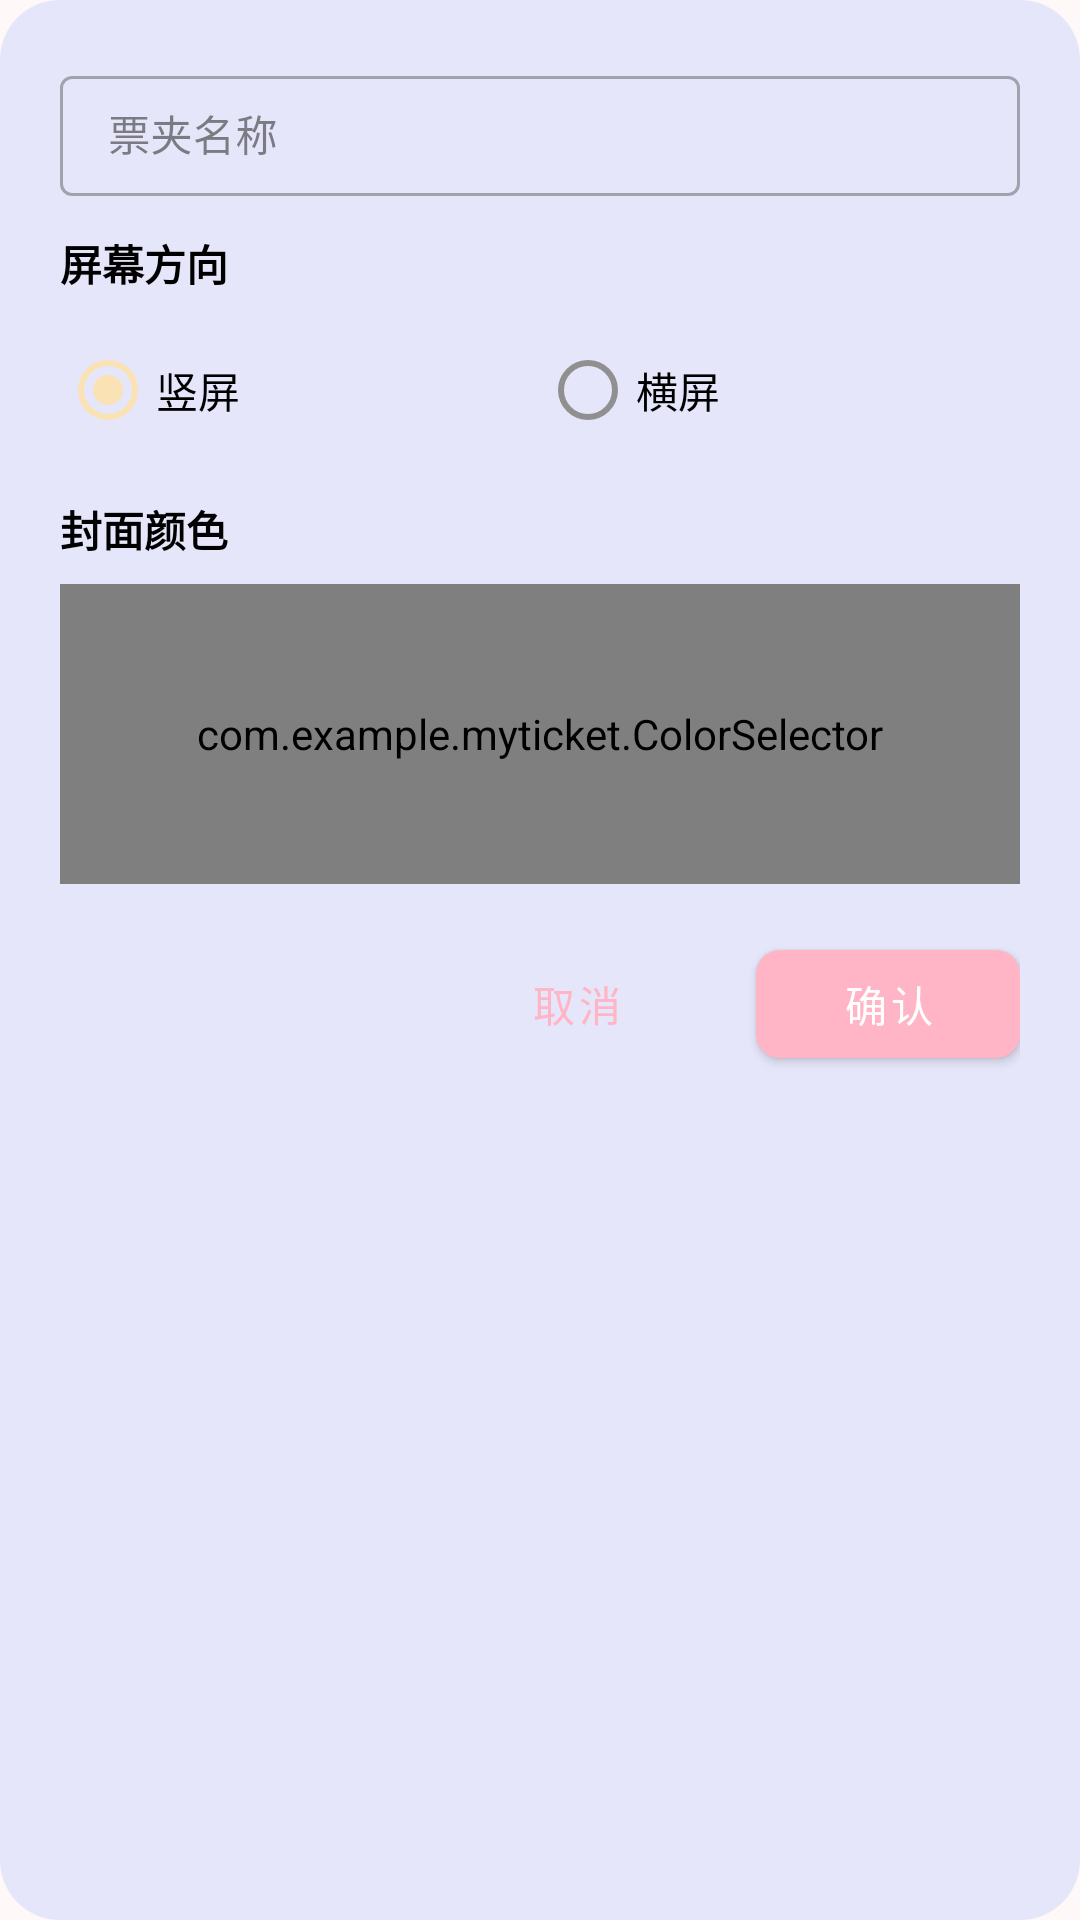

Android layout source for this screen:
<!-- AndroidManifest.xml: application theme Theme.MyTicket -->
<!-- res/layout/dialog_create_ticket_case.xml -->
<?xml version="1.0" encoding="utf-8"?>
<LinearLayout xmlns:android="http://schemas.android.com/apk/res/android"
    xmlns:app="http://schemas.android.com/apk/res-auto"
    android:layout_width="match_parent"
    android:layout_height="wrap_content"
    android:orientation="vertical"
    android:padding="20dp"
    android:background="@drawable/bg_dialog_light_purple">

    
    <com.google.android.material.textfield.TextInputLayout
        android:layout_width="match_parent"
        android:layout_height="wrap_content"
        android:layout_marginBottom="12dp"
        app:boxStrokeWidth="1dp"
        app:boxCollapsedPaddingTop="0dp"
        app:hintTextAppearance="@style/SmallHintText"
        style="@style/Widget.MaterialComponents.TextInputLayout.OutlinedBox.Dense">

        <com.google.android.material.textfield.TextInputEditText
            android:id="@+id/etTicketCaseTitle"
            android:layout_width="match_parent"
            android:layout_height="wrap_content"
            android:hint="票夹名称"
            android:inputType="text"
            android:paddingTop="8dp"
            android:paddingBottom="8dp"
            android:minHeight="40dp"
            android:textSize="14sp" />
    </com.google.android.material.textfield.TextInputLayout>


    <TextView
        android:layout_width="match_parent"
        android:layout_height="wrap_content"
        android:text="屏幕方向"
        android:textColor="@color/black"
        android:textStyle="bold"
        android:layout_marginBottom="8dp" />

    
    <RadioGroup
        android:id="@+id/rgScreenOrientation"
        android:layout_width="match_parent"
        android:layout_height="wrap_content"
        android:orientation="horizontal"
        android:layout_marginBottom="12dp">

        <com.google.android.material.radiobutton.MaterialRadioButton
            android:id="@+id/rbPortrait"
            android:layout_width="0dp"
            android:layout_height="wrap_content"
            android:layout_weight="1"
            android:checked="true"
            android:text="竖屏" />

        <com.google.android.material.radiobutton.MaterialRadioButton
            android:id="@+id/rbLandscape"
            android:layout_width="0dp"
            android:layout_height="wrap_content"
            android:layout_weight="1"
            android:text="横屏" />
    </RadioGroup>
































    <TextView
        android:layout_width="match_parent"
        android:layout_height="wrap_content"
        android:text="封面颜色"
        android:textColor="@color/black"
        android:textStyle="bold"
        android:layout_marginBottom="8dp" />

    
    <com.example.myticket.ColorSelector
        android:id="@+id/colorSelector"
        android:layout_width="match_parent"
        android:layout_height="100dp"
        android:layout_marginBottom="16dp" />

    
    <LinearLayout
        android:layout_width="match_parent"
        android:layout_height="wrap_content"
        android:orientation="horizontal"
        android:gravity="end">

        <com.google.android.material.button.MaterialButton
            android:id="@+id/btnCancel"
            android:layout_width="wrap_content"
            android:layout_height="wrap_content"
            android:layout_marginEnd="16dp"
            android:text="取消"
            android:textColor="?attr/colorPrimary"
            app:cornerRadius="8dp"
            style="@style/Widget.MaterialComponents.Button.TextButton" />

        <com.google.android.material.button.MaterialButton
            android:id="@+id/btnConfirm"
            android:layout_width="wrap_content"
            android:layout_height="wrap_content"
            android:text="确认"
            android:textColor="@android:color/white"
            app:cornerRadius="8dp"
            style="@style/Widget.MaterialComponents.Button" />
    </LinearLayout>
</LinearLayout>
<!-- resources referenced by this layout -->
<resources>
  <color name="black">#FF000000</color>
  <!-- drawable bg_dialog_light_purple (drawable) -->
  <?xml version="1.0" encoding="utf-8"?>
  <shape xmlns:android="http://schemas.android.com/apk/res/android">
      <solid android:color="@color/light_purple" />
      <corners android:radius="20dp" />
  </shape>
  <style name="SmallHintText" parent="TextAppearance.Design.Hint">
          <item name="android:textSize">12sp</item>
      </style>
  <style name="Theme.MyTicket" parent="Theme.MaterialComponents.DayNight.NoActionBar">
          
          <item name="colorPrimary">@color/macaron_primary</item>
          <item name="colorPrimaryVariant">@color/macaron_secondary_variant</item>
          <item name="colorOnPrimary">@color/macaron_on_primary</item>
  
          
          <item name="colorSecondary">@color/macaron_secondary</item>
          <item name="colorSecondaryVariant">@color/macaron_secondary_variant</item>
          <item name="colorOnSecondary">@color/macaron_on_secondary</item>
  
          
          <item name="android:statusBarColor">?attr/colorPrimaryVariant</item>
  
          
          <item name="android:colorBackground">@color/macaron_background</item>
          <item name="colorSurface">@color/macaron_surface</item>
          <item name="colorError">@color/macaron_error</item>
          <item name="colorOnBackground">@color/macaron_on_background</item>
          <item name="colorOnSurface">@color/macaron_on_surface</item>
          <item name="colorOnError">@color/macaron_on_error</item>
          <item name="colorAccent">@color/macaron_accent</item>
      </style>
  <color name="light_purple">#E6E6FA</color>
  <color name="macaron_primary">#FFB5C5</color>
  <color name="macaron_secondary_variant">#CC81C7D4</color>
  <color name="macaron_on_primary">#FFFFFF</color>
  <color name="macaron_secondary">#A5DEE5</color>
  <color name="macaron_on_secondary">#000000</color>
  <color name="macaron_background">#FFF8F8</color>
  <color name="macaron_surface">#FFFFFF</color>
  <color name="macaron_error">#CCFFAA80</color>
  <color name="macaron_on_background">#333333</color>
  <color name="macaron_on_surface">#333333</color>
  <color name="macaron_on_error">#FFFFFF</color>
  <color name="macaron_accent">#FBE2B4</color>
</resources>
